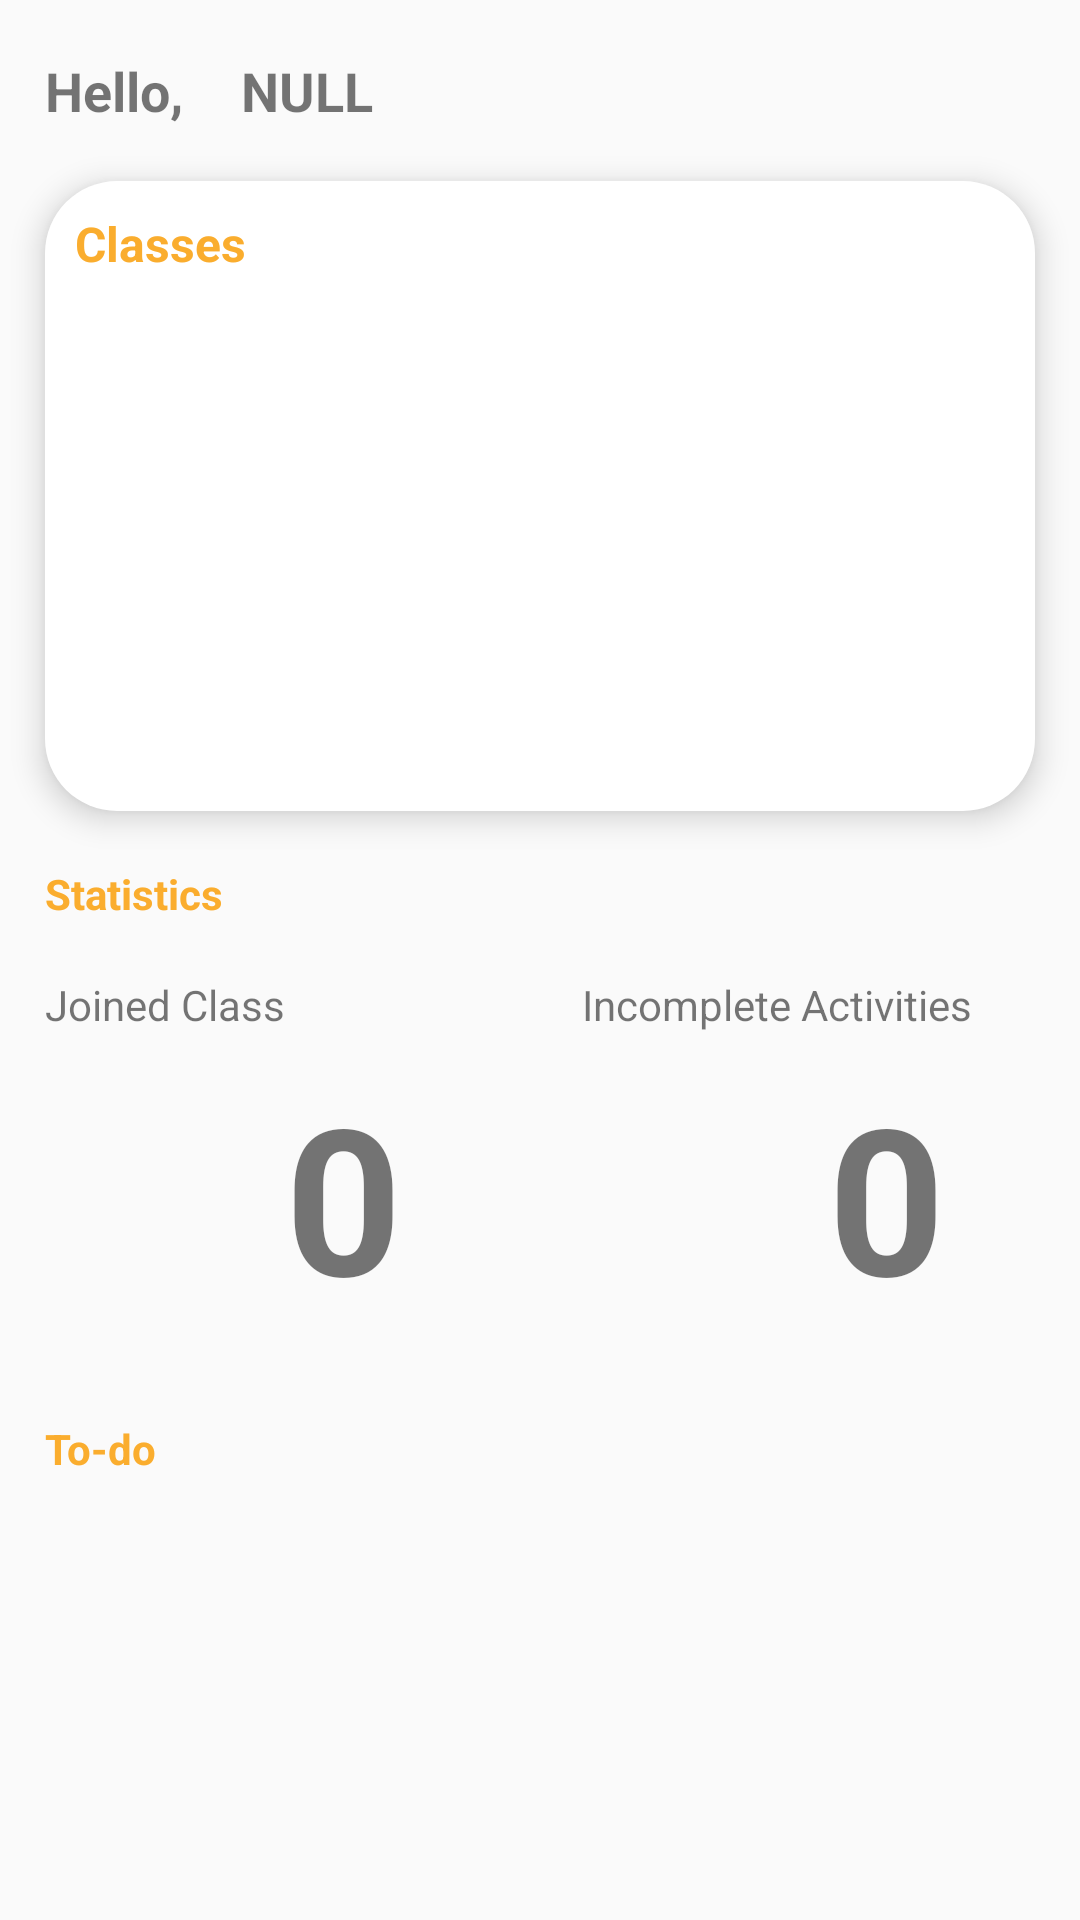

Layout XML and referenced resources for this Android screen:
<!-- AndroidManifest.xml: application theme Theme.NoActionBar -->
<!-- res/layout/fragment_dashboard.xml -->
<?xml version="1.0" encoding="utf-8"?>
<FrameLayout xmlns:android="http://schemas.android.com/apk/res/android"
    xmlns:tools="http://schemas.android.com/tools"
    android:layout_width="match_parent"
    android:layout_height="match_parent"
    tools:context=".Fragment.DashboardFragment"

    >


    <RelativeLayout
        android:layout_width="match_parent"
        android:layout_height="match_parent"

        >
        <TextView
            android:id="@+id/helloUser"
            android:layout_width="wrap_content"
            android:layout_height="wrap_content"
            android:text="Hello, "
            android:layout_marginTop="18dp"
            android:layout_marginStart="15dp"
            android:layout_marginEnd="15dp"
            android:textSize="18sp"
            android:textStyle="bold"

            />

        <TextView
            android:id="@+id/helloUserValue"
            android:layout_width="wrap_content"
            android:layout_height="wrap_content"
            android:layout_marginTop="18dp"
            android:layout_toEndOf="@+id/helloUser"
            android:text="NULL"
            android:textSize="18sp"
            android:textStyle="bold" />

        <RelativeLayout
            android:id="@+id/linearLayoutData1"
            android:layout_width="match_parent"

            android:layout_marginStart="15dp"
            android:layout_marginEnd="15dp"

            android:layout_height="210dp"
            android:layout_below="@+id/helloUser"
            android:background="@drawable/placeholder_data"
            android:elevation="6dp"
            android:layout_marginTop="18dp"
            android:layout_centerHorizontal="true"
            android:orientation="horizontal"


            >

            <androidx.recyclerview.widget.RecyclerView

                android:id="@+id/dashboardRecyclerView"
                android:layout_width="match_parent"
                android:layout_height="match_parent"

                android:layout_below="@+id/txtboxTitle"

                android:layout_centerInParent="true"
                android:layout_marginStart="6dp"
                android:layout_marginTop="6dp"
                android:layout_marginEnd="6dp"
                android:layout_marginBottom="6dp"
                android:scrollbars="horizontal" />

            <TextView
                android:id="@+id/txtboxTitle"
                android:layout_width="wrap_content"
                android:layout_height="wrap_content"
                android:text="Classes"
                android:textSize="16sp"
                android:textStyle="bold"
                android:textColor="#faad2e"
                />

        </RelativeLayout>
        <RelativeLayout
            android:layout_width="match_parent"
            android:layout_height="match_parent"
            android:layout_below="@+id/linearLayoutData1"
            >


        <TextView
            android:id="@+id/ClassStatsHeader"
            android:layout_width="wrap_content"
            android:layout_height="wrap_content"
            android:text="Statistics"
            android:textSize="14sp"
            android:textStyle="bold"
            android:textColor="#faad2e"
            android:layout_marginTop="18dp"
            android:layout_marginStart="15dp"

            />

        <LinearLayout
            android:id="@+id/statsData1"
            android:layout_width="match_parent"
            android:layout_height="140dp"

            android:layout_marginTop="8dp"
            android:layout_below="@+id/ClassStatsHeader"
            android:orientation="horizontal"


            android:weightSum="1"


            >
            <LinearLayout
                android:layout_width="wrap_content"
                android:layout_height="wrap_content"
                android:layout_weight="0.7"
                android:orientation="vertical"
                android:layout_marginTop="10dp"


                >

                <TextView
                    android:layout_width="match_parent"
                    android:layout_height="wrap_content"
                    android:layout_marginStart="15dp"

                    android:text="Joined Class"
                    >
                </TextView>
                <TextView
                    android:id="@+id/joinedClassValue"
                    android:layout_width="match_parent"
                    android:layout_height="match_parent"
                    android:gravity="right"
                    android:paddingRight="45dp"
                    android:textSize="68sp"
                    android:text="0"
                    android:textStyle="bold"

                    android:layout_marginTop="9dp"
                    >
                </TextView>
            </LinearLayout>

            <LinearLayout
                android:layout_width="wrap_content"
                android:layout_height="wrap_content"
                android:layout_weight="0.3"
                android:orientation="vertical"
                android:layout_marginTop="10dp"

                >
                <TextView
                    android:layout_width="match_parent"
                    android:layout_height="wrap_content"
                    android:layout_marginStart="15dp"


                    android:text="Incomplete Activities"
                    >
                </TextView>
                <TextView
                    android:id="@+id/incompleteActivitesValue"
                    android:layout_width="match_parent"
                    android:layout_height="match_parent"
                    android:gravity="right"
                    android:paddingRight="45dp"
                    android:textSize="68sp"
                    android:text="0"
                    android:textStyle="bold"


                    android:layout_marginTop="9dp"
                    >
                </TextView>

            </LinearLayout>

        </LinearLayout>


        <TextView
            android:id="@+id/ToDoHeader"
            android:layout_width="wrap_content"
            android:layout_height="wrap_content"
            android:text="To-do"
            android:textSize="14sp"
            android:textStyle="bold"
            android:textColor="#faad2e"
            android:layout_below="@+id/statsData1"
            android:layout_marginTop="18dp"
            android:layout_marginStart="15dp"
            />
        <LinearLayout
            android:id="@+id/todoData1"
            android:layout_width="match_parent"
            android:layout_height="match_parent"

            android:layout_marginTop="8dp"
            android:layout_below="@+id/ToDoHeader"
            android:orientation="horizontal"

            android:layout_marginBottom="18dp"
            >
            <androidx.recyclerview.widget.RecyclerView
                android:layout_width="match_parent"
                android:layout_height="match_parent"
                android:layout_marginStart="15dp"
                android:layout_marginEnd="15dp"

                android:id="@+id/todoRecyclerView"
                >

            </androidx.recyclerview.widget.RecyclerView>
        </LinearLayout>

    </RelativeLayout>
        <RelativeLayout
            android:id="@+id/filler"
            android:layout_width="match_parent"
            android:layout_height="match_parent"
            android:layout_below="@+id/linearLayoutData1">
        </RelativeLayout>
    </RelativeLayout>
</FrameLayout>
<!-- resources referenced by this layout -->
<resources>
  <!-- drawable placeholder_data (drawable) -->
  <?xml version="1.0" encoding="UTF-8"?>
  <shape xmlns:android="http://schemas.android.com/apk/res/android"
      >
      <solid
          android:color="@color/white"
  
          />
      <corners
          android:radius="24dp"
          />
      <padding android:left="10dp" android:top="10dp" android:right="10dp" android:bottom="10dp" />
  </shape>
  <style name="Theme.NoActionBar" parent="Theme.AppCompat.Light.DarkActionBar">
          <item name="windowActionBar">false</item>
          <item name="windowNoTitle">true</item>
          <item name="android:windowFullscreen">true</item>
      </style>
  <color name="white">#FFFFFFFF</color>
</resources>
